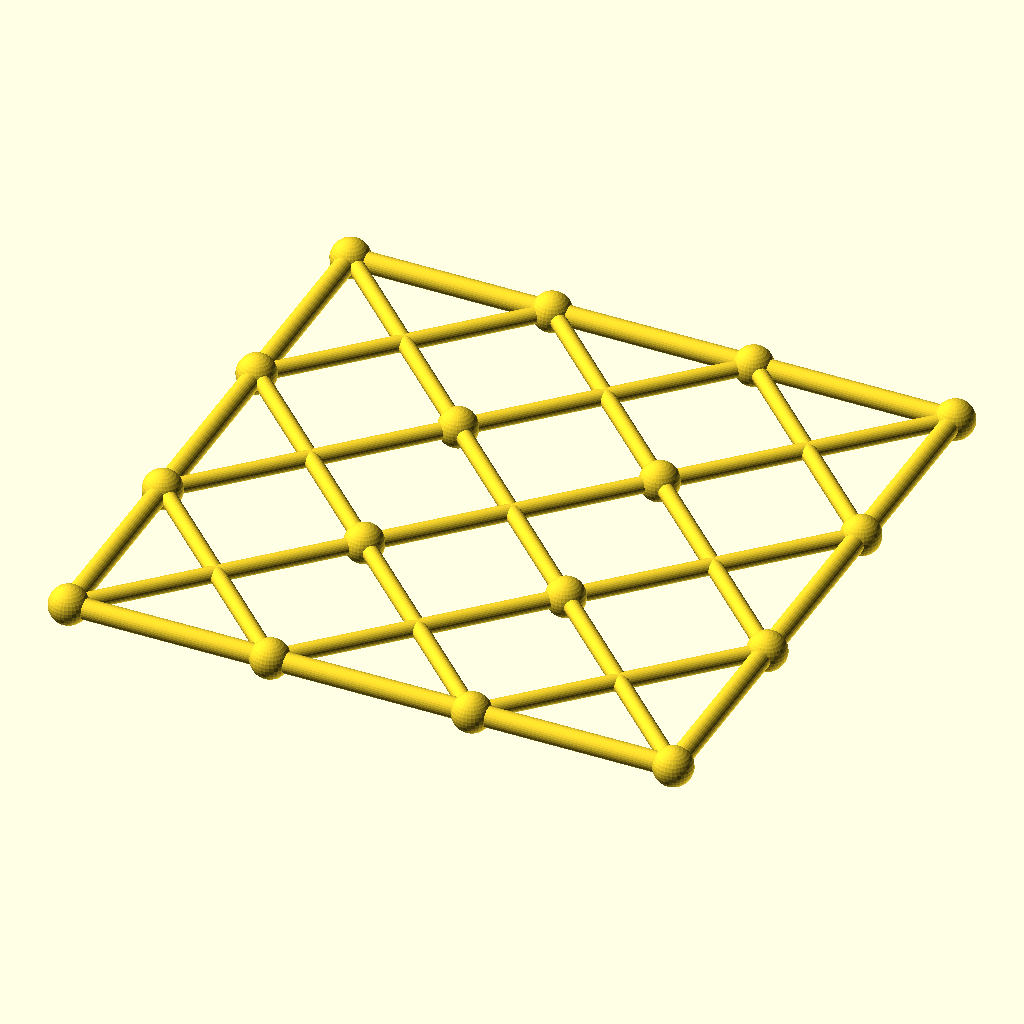
Cell 1 — every parameter at its default value.
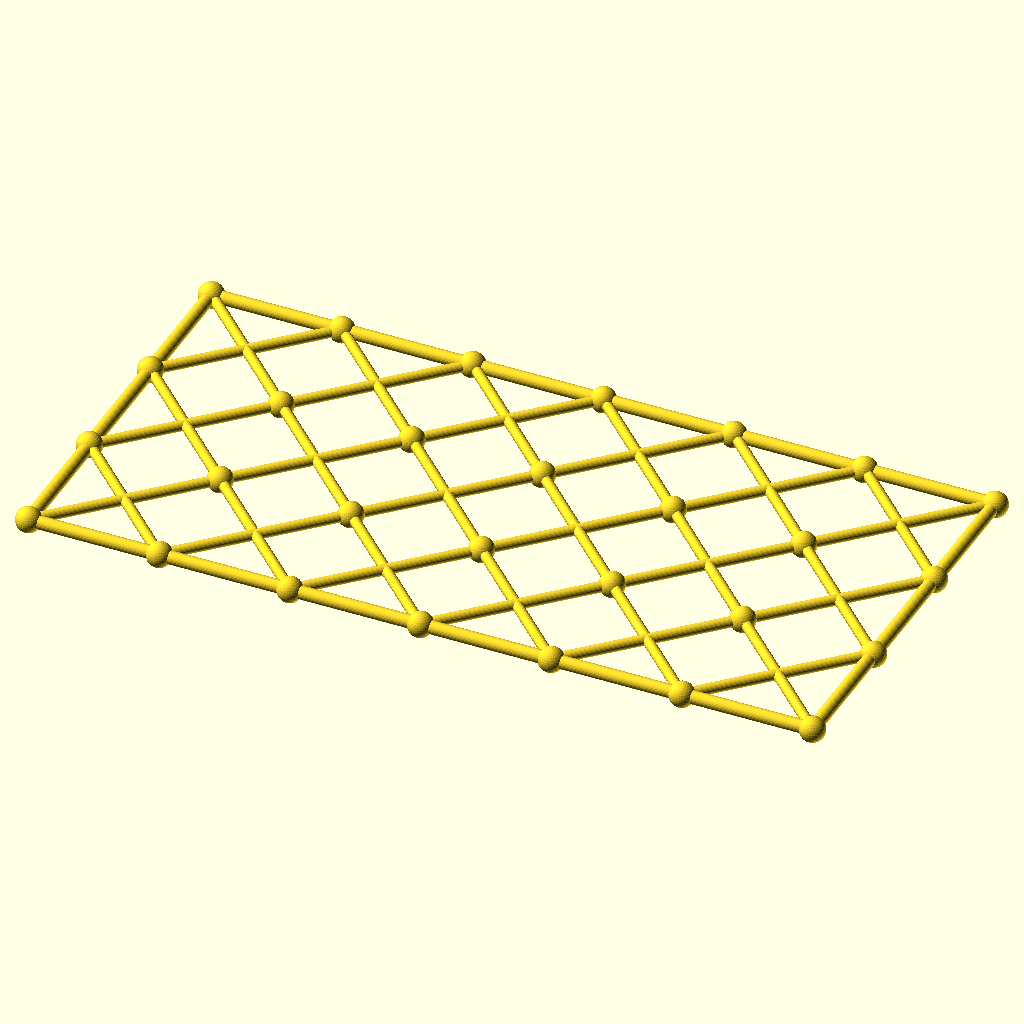
Cell 2: the same model with columns = 6.
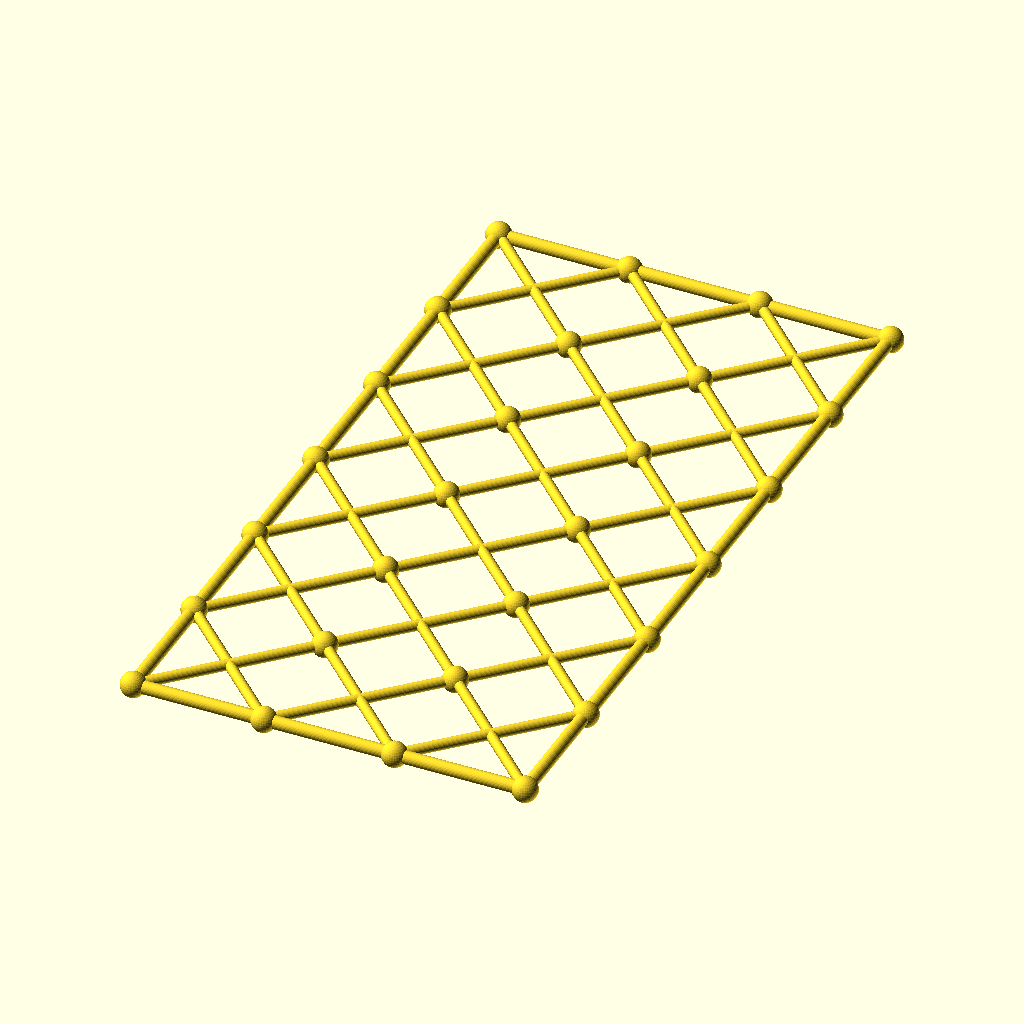
Cell 3: the same model with rows = 6.
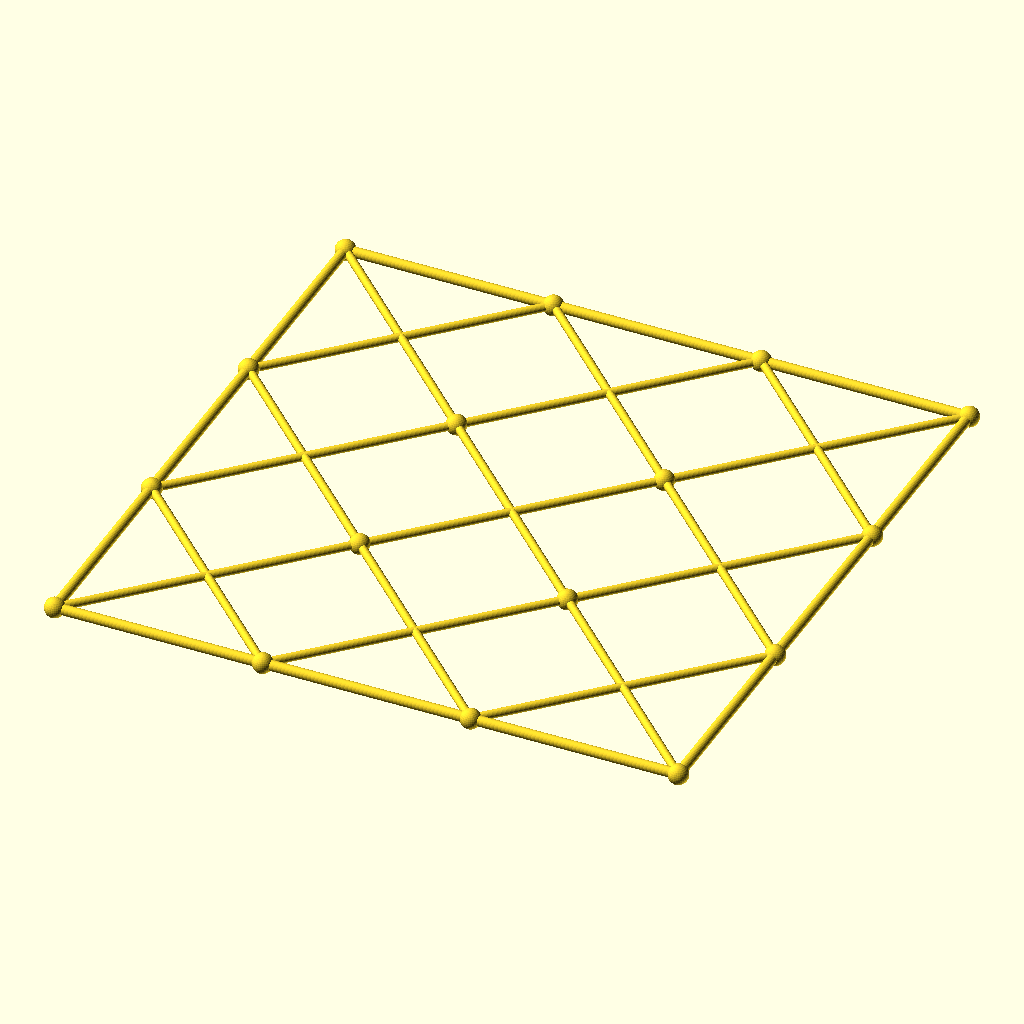
Cell 4: the same model with cell = 120.
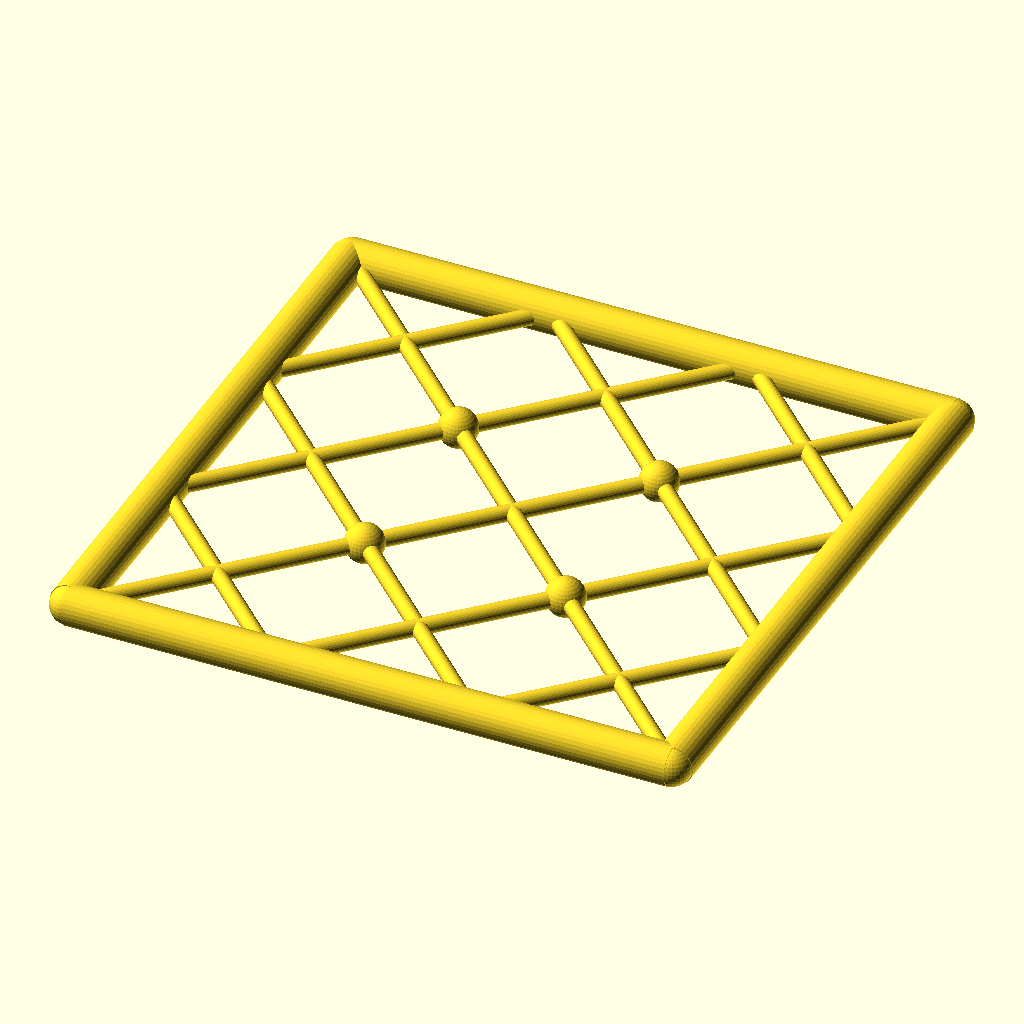
Cell 5: chord_r = 6 (everything else at default).
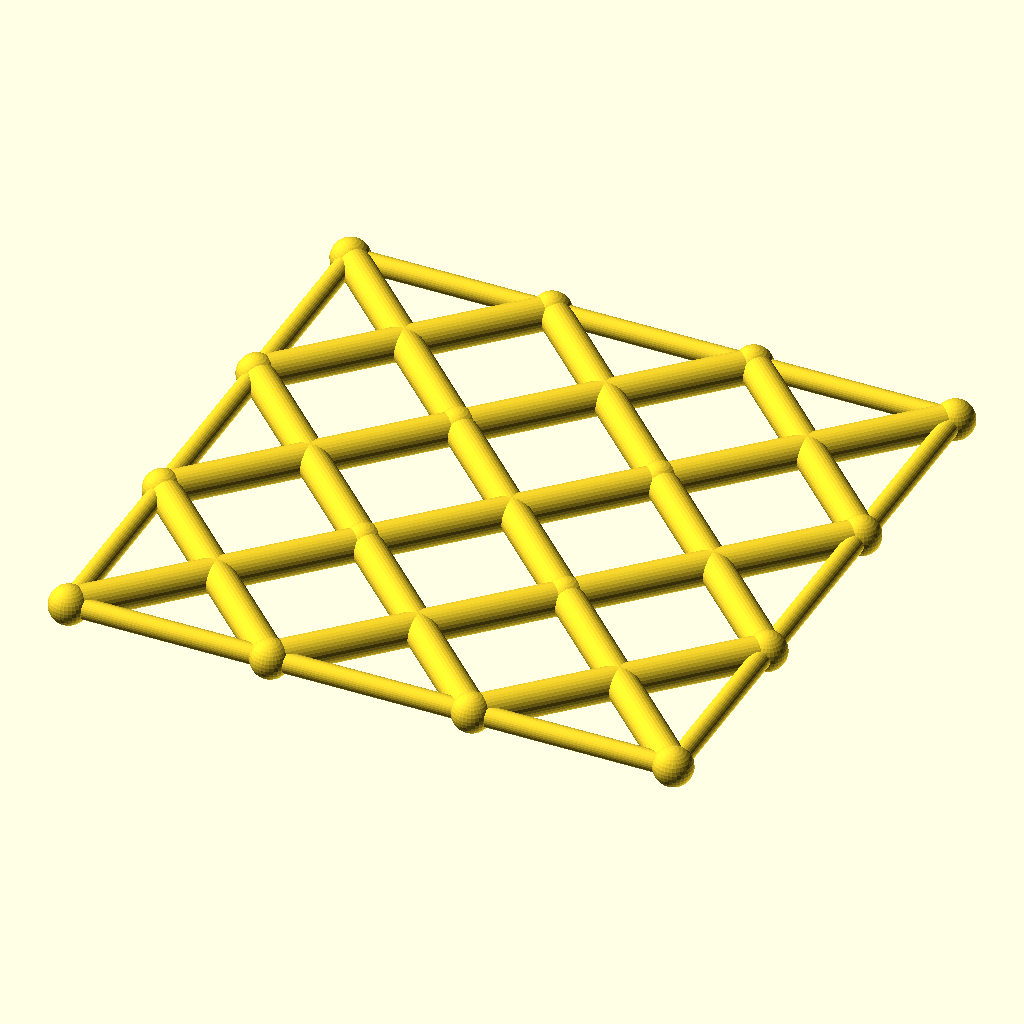
Cell 6: diag_r = 4.8 (everything else at default).
The same orthographic view direction (rotation 55°, 0°, 25°; colour scheme Cornfield) for every cell, with the view re-fitted per cell, so scale and position can differ between cells.
OpenSCAD source file optional_data/data/gen3/scissorgrids/part_0007.scad:
$fn = 32;

// ----------------------------------------------------------------------
// Scissor lattice: 3 x 3 cells of 60 mm, 180 x 180 mm
// ----------------------------------------------------------------------

// --- parameters (mm) ---
columns = 3;              // cells along X
rows = 3;                 // cells along Y
cell = 60;                // cell size
chord_r = 3;              // boundary chord radius
diag_r = 2.4;             // diagonal radius
joint_r = 5.76;           // joint ball radius

module member(a, b, r) {
  /* rod: cylinder from joint a to joint b */
  d = b - a;
  length = norm(d);
  translate(a) rotate([0, acos(d[2] / length), atan2(d[1], d[0])])
    cylinder(h = length, r = r);
}

module joint(p, r) {
  /* ball at the joint centre */
  translate(p) sphere(r = r);
}

/* X braces, one pair per cell */
for (i = [0 : columns - 1]) {
  for (j = [0 : rows - 1]) {
    member([i * cell, j * cell, 0], [(i + 1) * cell, (j + 1) * cell, 0], diag_r);
    member([(i + 1) * cell, j * cell, 0], [i * cell, (j + 1) * cell, 0], diag_r);
  }
}
/* boundary chords */
for (i = [0 : columns - 1]) {
  member([i * cell, 0, 0], [(i + 1) * cell, 0, 0], chord_r);
  member([i * cell, rows * cell, 0], [(i + 1) * cell, rows * cell, 0], chord_r);
}
for (j = [0 : rows - 1]) {
  member([0, j * cell, 0], [0, (j + 1) * cell, 0], chord_r);
  member([columns * cell, j * cell, 0], [columns * cell, (j + 1) * cell, 0], chord_r);
}
/* joint balls at every grid corner */
for (i = [0 : columns]) {
  for (j = [0 : rows]) joint([i * cell, j * cell, 0], joint_r);
}
Customizer parameters (derived from the source; name, type, default, range or options):
columns: number, default 3
rows: number, default 3
cell: number, default 60
chord_r: number, default 3
diag_r: number, default 2.4
joint_r: number, default 5.76
